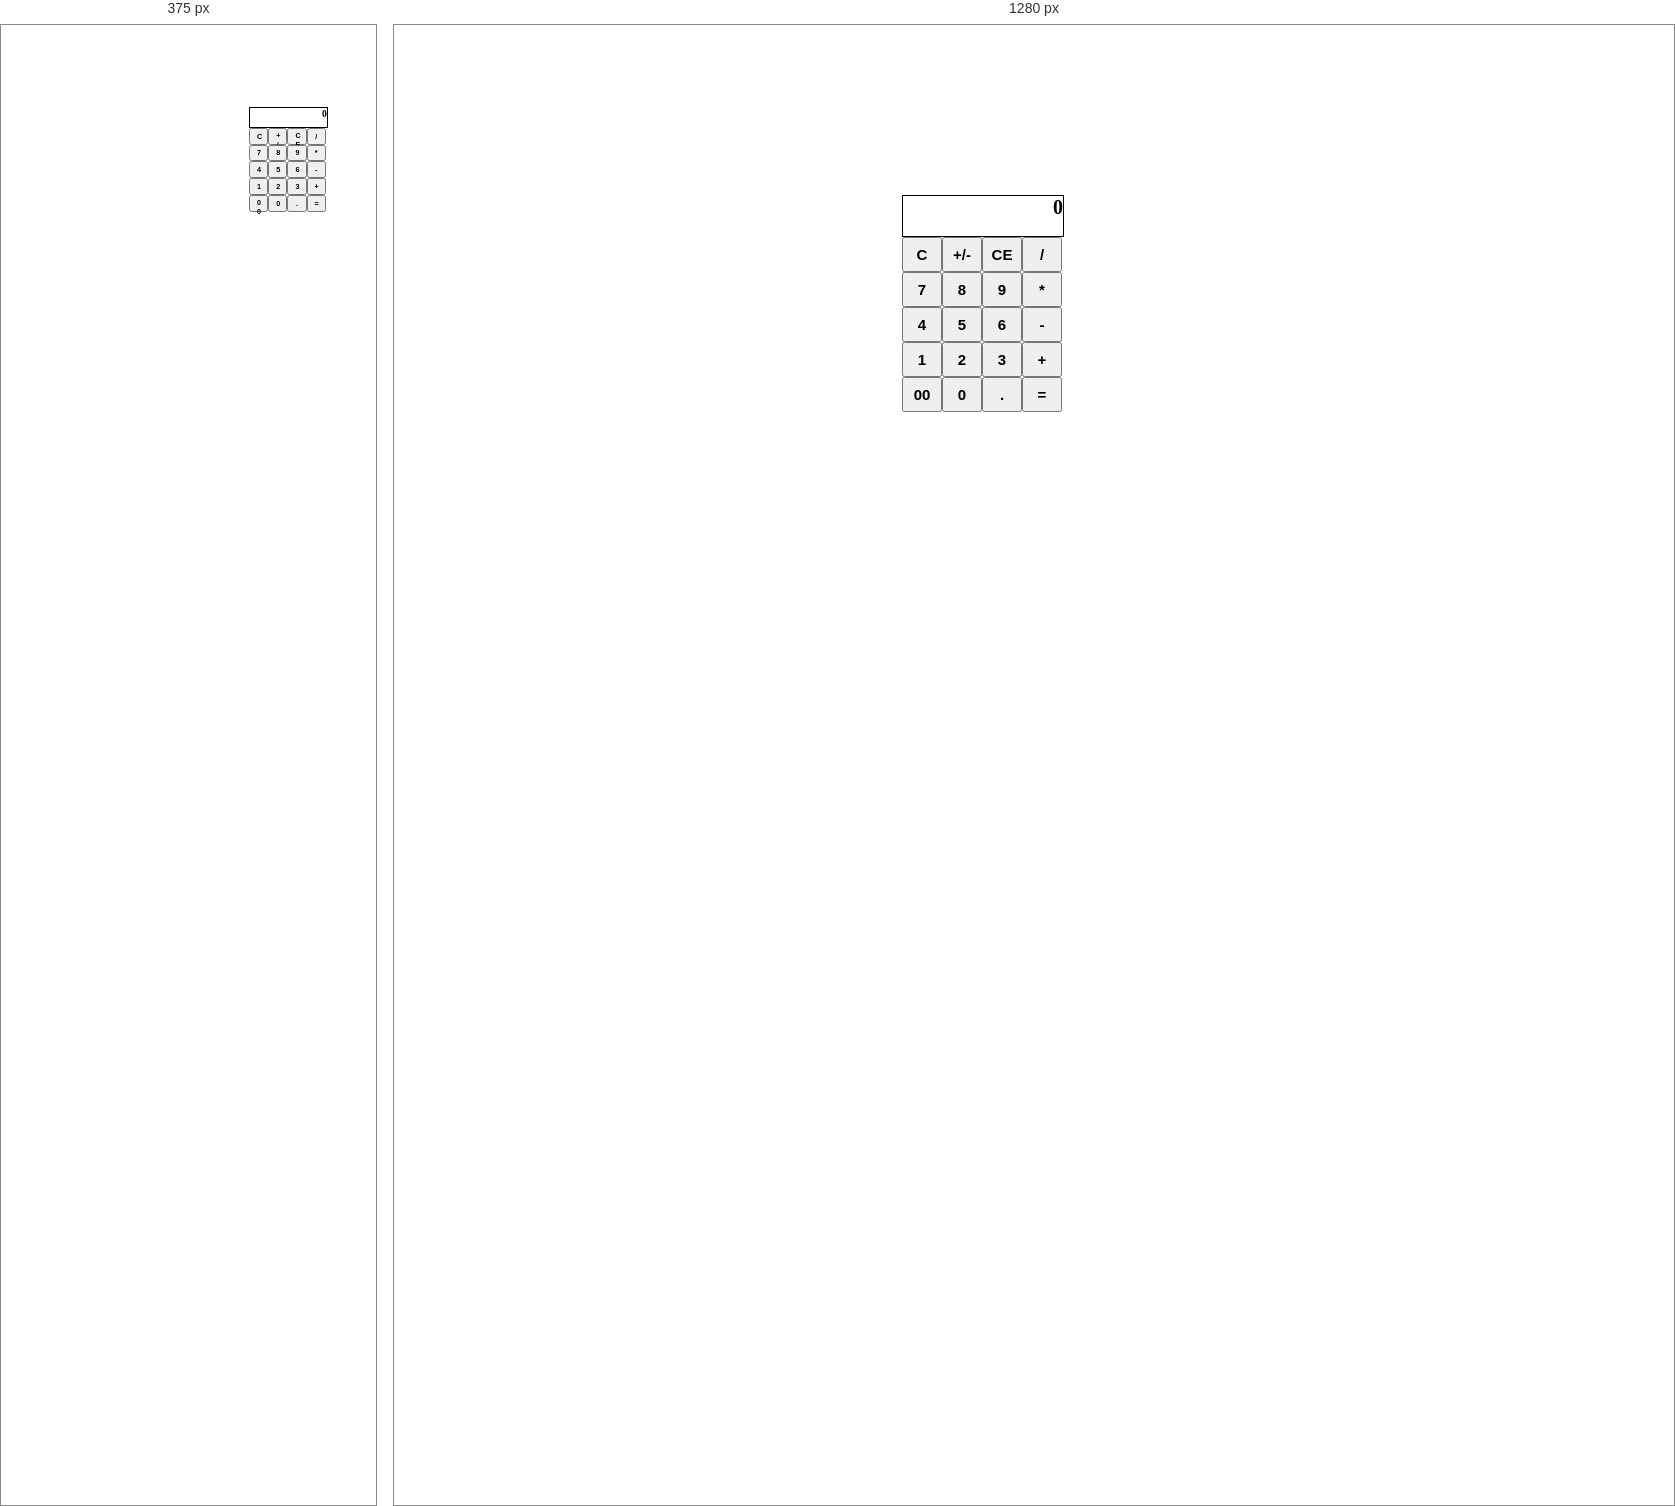
Rendered at 375 px and 1280 px, left to right.

<!-- file: index.html -->
<!DOCTYPE html>
<html lang="en">
<head>
    <meta charset="UTF-8">
    <meta http-equiv="X-UA-Compatible" content="IE=edge">
    <meta name="viewport" content="width=device-width, initial-scale=1.0">
    <link rel="stylesheet" type="text/css" href="index.css">
    <title>Calculator</title>
</head>
<body>
    <div class="Calculator_main">
        <p id="ans">0</p><br>
        <button>C</button>
        <button>+/-</button>
        <button>CE</button>
        <button>/</button>
        <button>7</button>
        <button>8</button>
        <button>9</button>
        <button>*</button>
        <button>4</button>
        <button >5</button>
        <button>6</button>
        <button>-</button>
        <button >1</button>
        <button>2</button>
        <button>3</button>
        <button>+</button>
        <button>00</button>
        <button>0</button>
        <button>.</button>
        <button>=</button>
    </div>
    <script src="index.js"></script>
</body>
</html>

/* @media block from index.css */
@media only screen and (max-width: 600px) {
    html{
      font-size: 30%;
    }
   
  }